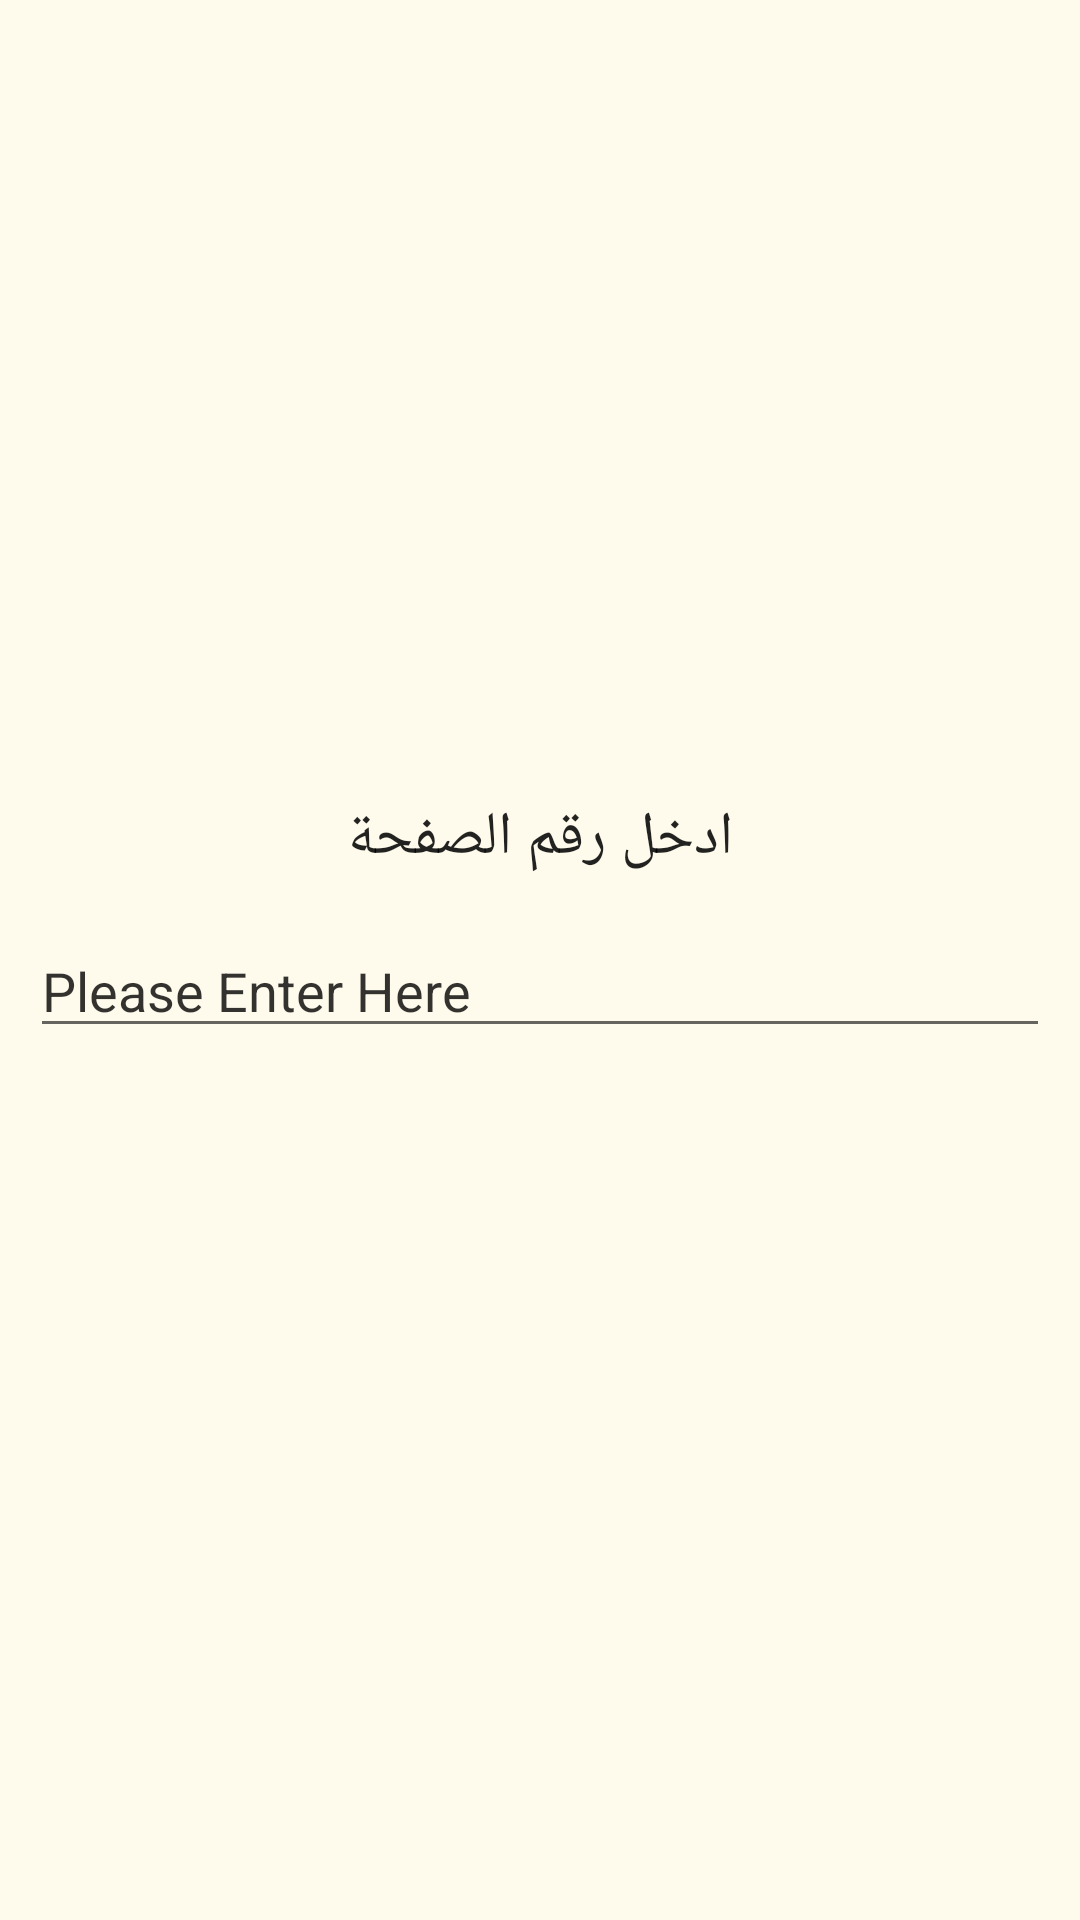

Reconstruct the res/layout file that produces this screen, plus the resources it refers to.
<!-- AndroidManifest.xml: application theme AppTheme -->
<!-- res/layout/dialog.xml -->
<?xml version="1.0" encoding="utf-8"?>
<LinearLayout xmlns:android="http://schemas.android.com/apk/res/android"
    android:layout_width="wrap_content"
    android:layout_height="150dp"
    android:background="@color/dialog_gradient_start"
    android:gravity="center"
    android:minWidth="300dp"
    android:orientation="vertical"
   >

    <TextView
        android:id="@+id/lib_grayDialog_textView_text"
        android:layout_width="wrap_content"
        android:layout_height="wrap_content"
        android:layout_margin="15dp"
        android:gravity="center"
        android:text="ادخل رقم الصفحة"
        android:textColor="@color/black"
        android:textSize="@dimen/text" />

     <EditText
         android:id="@+id/pageSubmitNum"
         android:layout_width="match_parent"
         android:layout_marginLeft="10dp"
         android:layout_marginRight="10dp"
         android:layout_marginBottom="40dp"
         android:layout_height="wrap_content"
         android:hint="Please Enter Here"
         android:textColor="@color/black_background"
         android:textColorHint="@color/black_background"
         />

  </LinearLayout>
<!-- resources referenced by this layout -->
<resources>
  <color name="black">#dd000000</color>
  <color name="black_background">#cc000000</color>
  <color name="dialog_gradient_start">#fffefbec</color>
  <dimen name="text">20sp</dimen>
  <style name="AppTheme" parent="Theme.AppCompat.Light.NoActionBar">
          
          <item name="colorPrimary">@color/colorPrimary</item>
          <item name="colorPrimaryDark">@color/colorPrimaryDark</item>
          <item name="colorAccent">@color/colorAccent</item>
      </style>
  <color name="colorPrimary">#FFAF49</color>
  <color name="colorPrimaryDark">#E0E0E0</color>
  <color name="colorAccent">#D8DAB349</color>
</resources>
